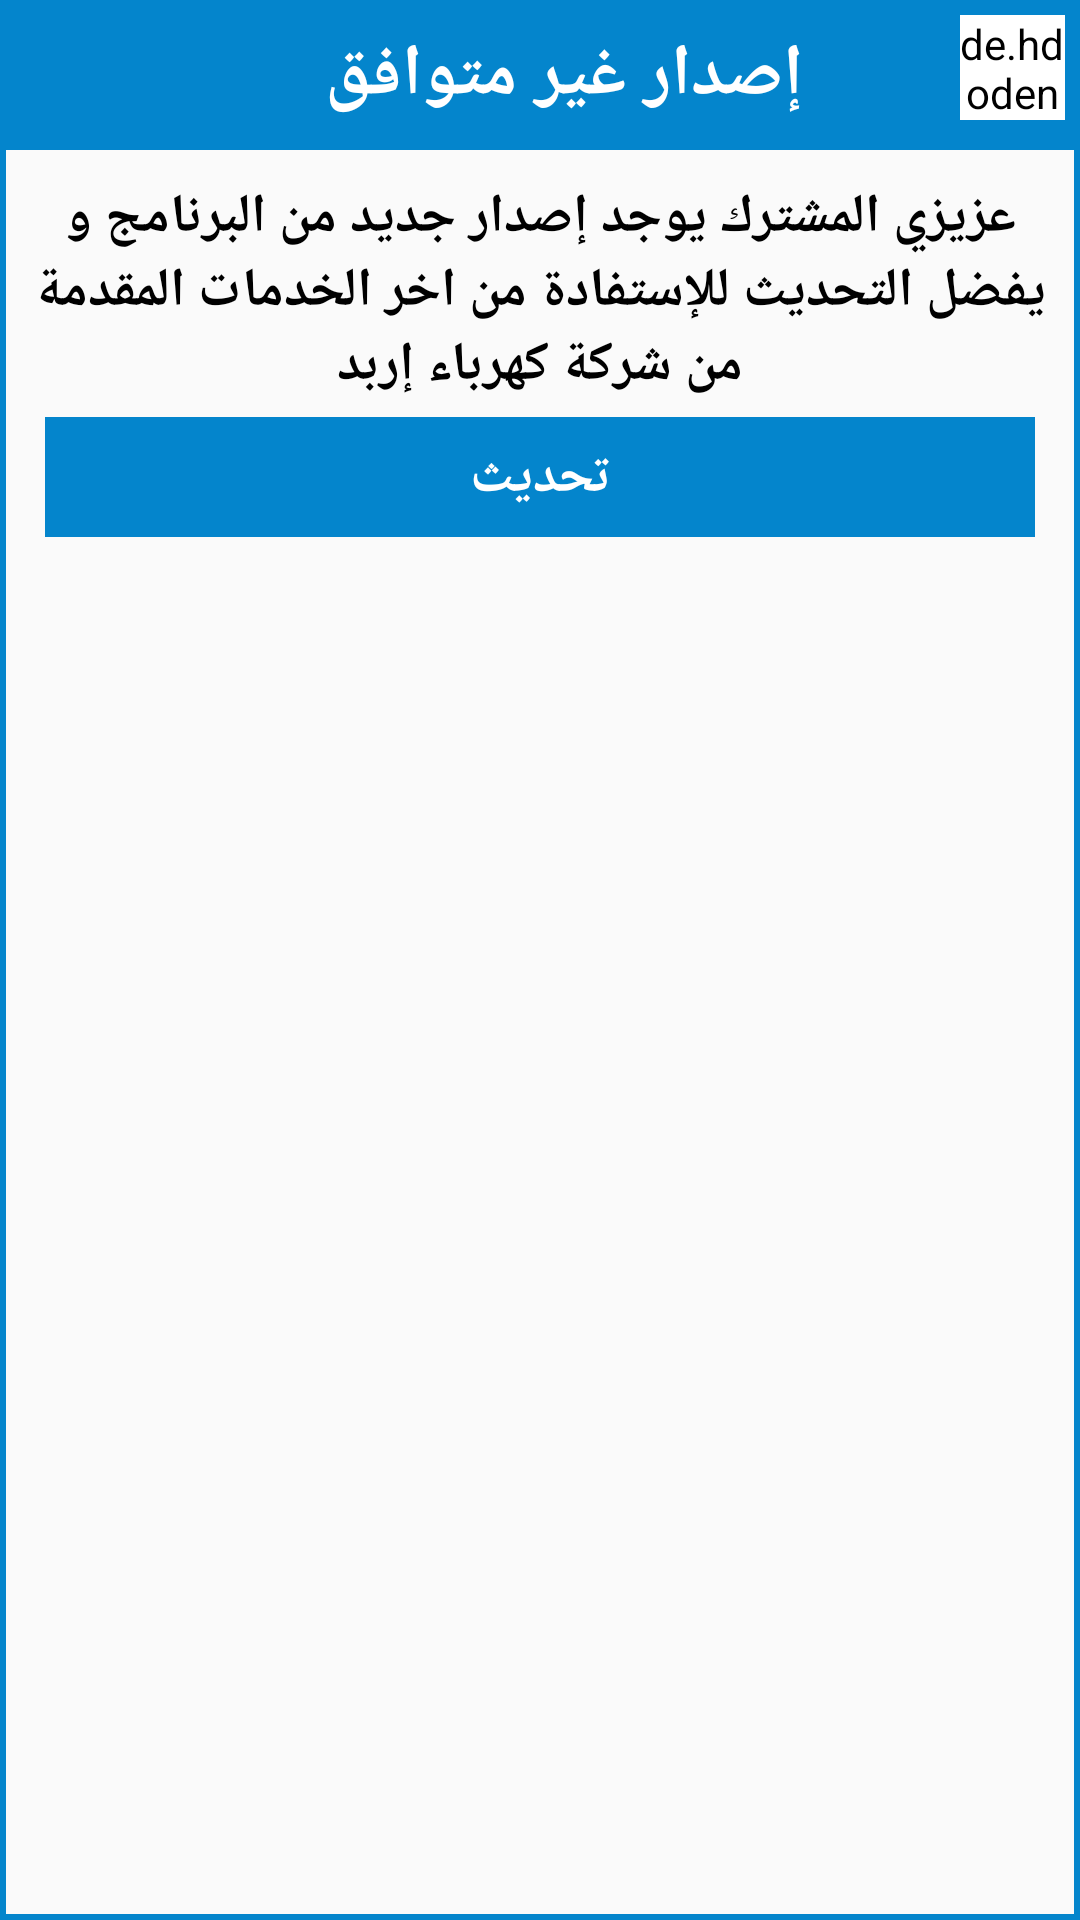

Layout XML and referenced resources for this Android screen:
<!-- AndroidManifest.xml: application theme AppTheme -->
<!-- res/layout/dialog_info15.xml -->
<?xml version="1.0" encoding="utf-8"?>
<RelativeLayout
    xmlns:android="http://schemas.android.com/apk/res/android"
    android:layout_width="match_parent"
    android:background="@drawable/shape"

    android:layout_height="wrap_content">

    <androidx.appcompat.widget.Toolbar
        android:layout_width="match_parent"
        android:id="@+id/tool"
        android:layout_alignParentTop="true"
        android:background="@color/colorPrimaryDark"
        android:layout_height="50dp">

        <RelativeLayout
            android:layout_width="match_parent"
            android:layout_height="match_parent">

            <de.hdodenhof.circleimageview.CircleImageView
                android:layout_width="35dp"
                android:layout_height="35dp"
                android:layout_marginRight="5dp"
                android:layout_alignParentRight="true"
                android:layout_marginTop="5dp"
                android:id="@+id/im"
                android:backgroundTint="#ffffff"
                android:background="@drawable/ic_close" />

            <TextView
                android:layout_width="wrap_content"
                android:layout_centerHorizontal="true"
                android:textSize="24dp"
                android:textStyle="bold"
                android:text="إصدار غير متوافق"
                android:layout_marginTop="5dp"
                android:layout_marginBottom="5dp"
                android:layout_centerVertical="true"
                android:gravity="center"
                android:textColor="#ffffff"
                android:id="@+id/title"
                android:fontFamily="@font/ad_font"
                android:layout_height="wrap_content" />

        </RelativeLayout>

    </androidx.appcompat.widget.Toolbar>

    <ScrollView
        android:layout_width="match_parent"
        android:layout_below="@+id/tool"
        android:layout_height="wrap_content">

        <RelativeLayout
            android:layout_width="match_parent"
            android:layout_height="match_parent">

            <TextView
                android:id="@+id/textView3"
                android:layout_width="match_parent"
                android:gravity="center"
                android:layout_marginLeft="10dp"
                android:layout_marginRight="10dp"
                android:layout_height="wrap_content"
                android:textColor="#000000"
                android:textStyle="bold"
                android:text="عزيزي المشترك يوجد إصدار جديد من البرنامج و يفضل التحديث للإستفادة من اخر الخدمات المقدمة من شركة كهرباء إربد"
                android:fontFamily="@font/ad_font"
                android:layout_centerHorizontal="true"
                android:layout_marginTop="10dp"
                android:textSize="18dp" />

            <Button
                android:id="@+id/btn2"
                android:layout_width="match_parent"
                android:layout_height="40dp"
                android:gravity="center"
                android:layout_centerHorizontal="true"
                android:layout_marginBottom="10dp"
                android:layout_marginLeft="15dp"
                android:layout_below="@+id/textView3"
                android:layout_marginTop="5dp"
                android:layout_marginRight="15dp"
                android:background="@drawable/shape"
                android:backgroundTint="@color/colorPrimaryDark"
                android:text="تحديث"
                android:fontFamily="@font/ad_font"
                android:textStyle="bold"
                android:textColor="#ffffff"
                android:textSize="18dp" />

        </RelativeLayout>

    </ScrollView>

</RelativeLayout>
<!-- resources referenced by this layout -->
<resources>
  <color name="colorPrimaryDark">#0485CC</color>
  <!-- drawable shape (drawable-v24) -->
  <?xml version="1.0" encoding="utf-8"?>
  <shape xmlns:android="http://schemas.android.com/apk/res/android">
          <stroke android:width="2dp"
              android:color="@color/colorPrimaryDark"/>
  
  </shape>
  <style name="AppTheme" parent="Theme.AppCompat.Light.NoActionBar">
          
          <item name="colorPrimary">@color/colorPrimary</item>
          <item name="colorPrimaryDark">@color/colorPrimaryDark</item>
          <item name="colorAccent">@color/colorAccent</item>
          
          <item name="android:statusBarColor" tools:targetApi="l">?attr/colorPrimaryVariant</item>
          
      </style>
  <color name="colorPrimary">#0485CC</color>
  <color name="colorAccent">#0485CC</color>
</resources>
